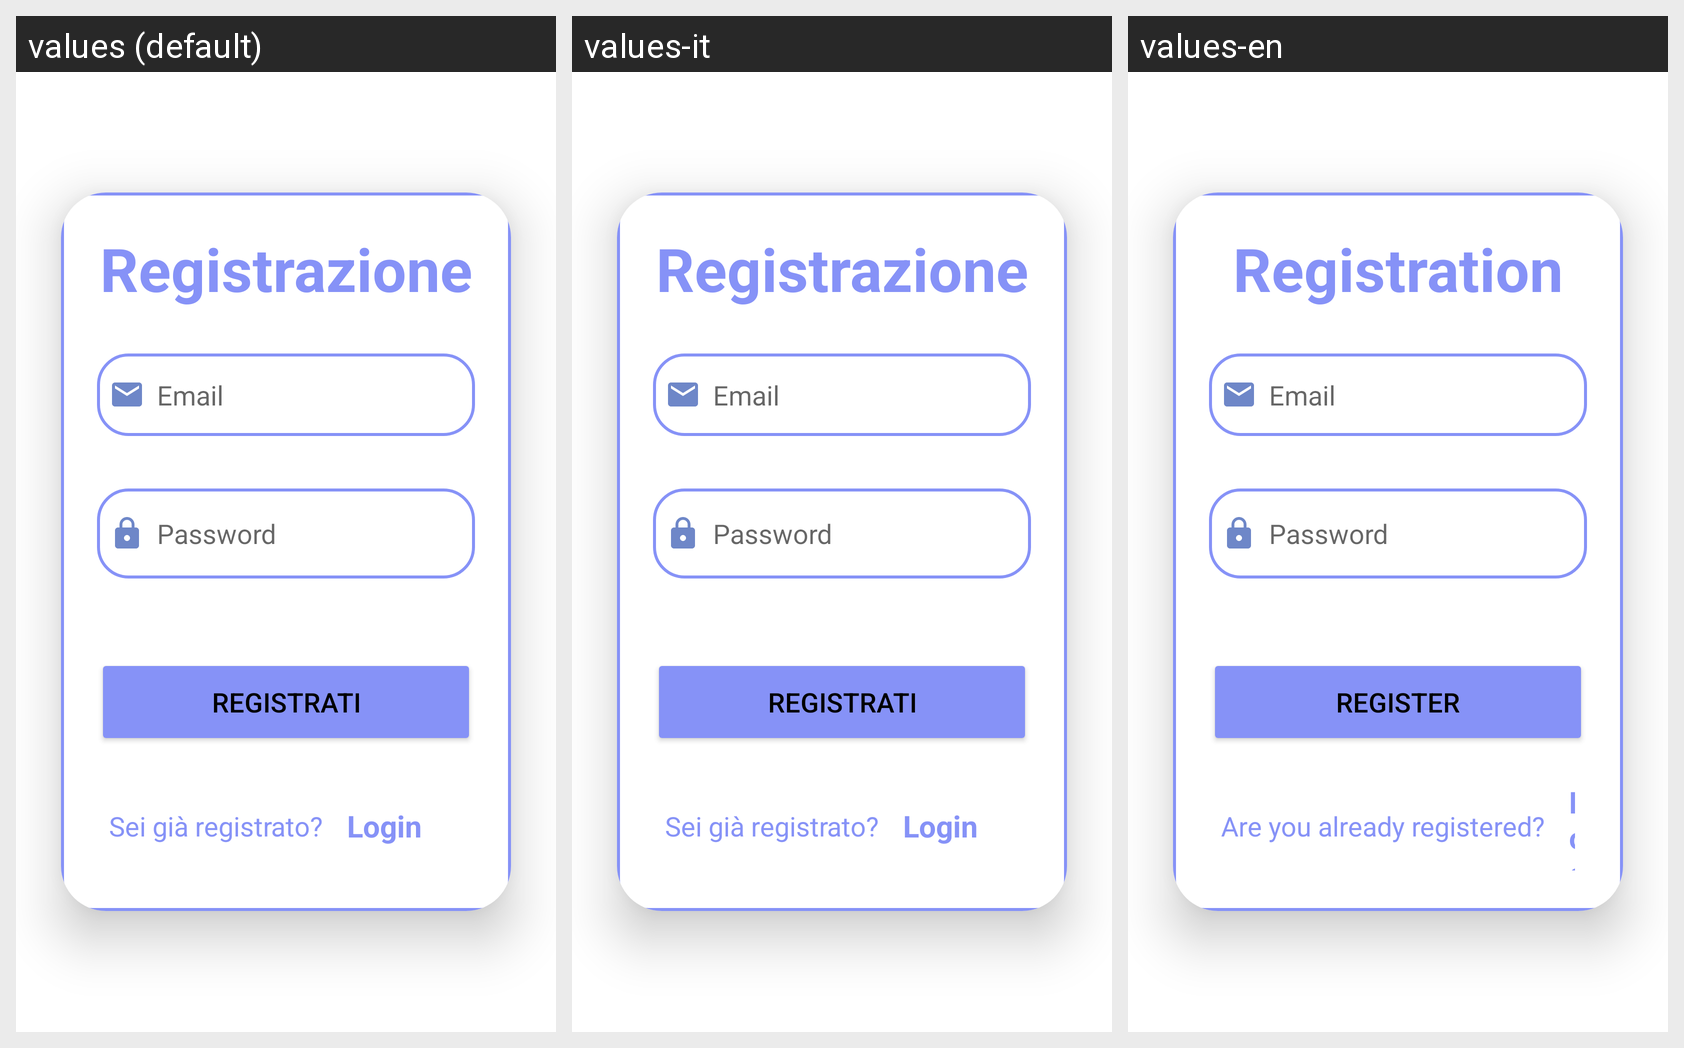

For this localized Android screen grid, give each drawn string resource with its value in every locale shown.
Android screen res/layout/fragment_register.xml rendered under 3 locales, left to right: values (default), values-it, values-en. Device: Nexus 5 (rendered at 1080×1920; each locale shown at half size, 540×960, under a caption strip naming it); theme Theme.EmiApp.
Strings drawn on this screen, with the default value and each locale's value (text and hints the layout hard-codes, and strings that could not be matched under every locale, appear in the picture but are not listed):

registrazione
  values: Registrazione
  values-it: Registrazione
  values-en: Registration

RegistrationButton
  values: Registrati
  values-it: Registrati
  values-en: Register

sei_gi_registrato
  values: Sei già registrato?
  values-it: Sei già registrato?
  values-en: Are you already registered?

LoginButton
  values: Login
  values-it: Login
  values-en: Login
